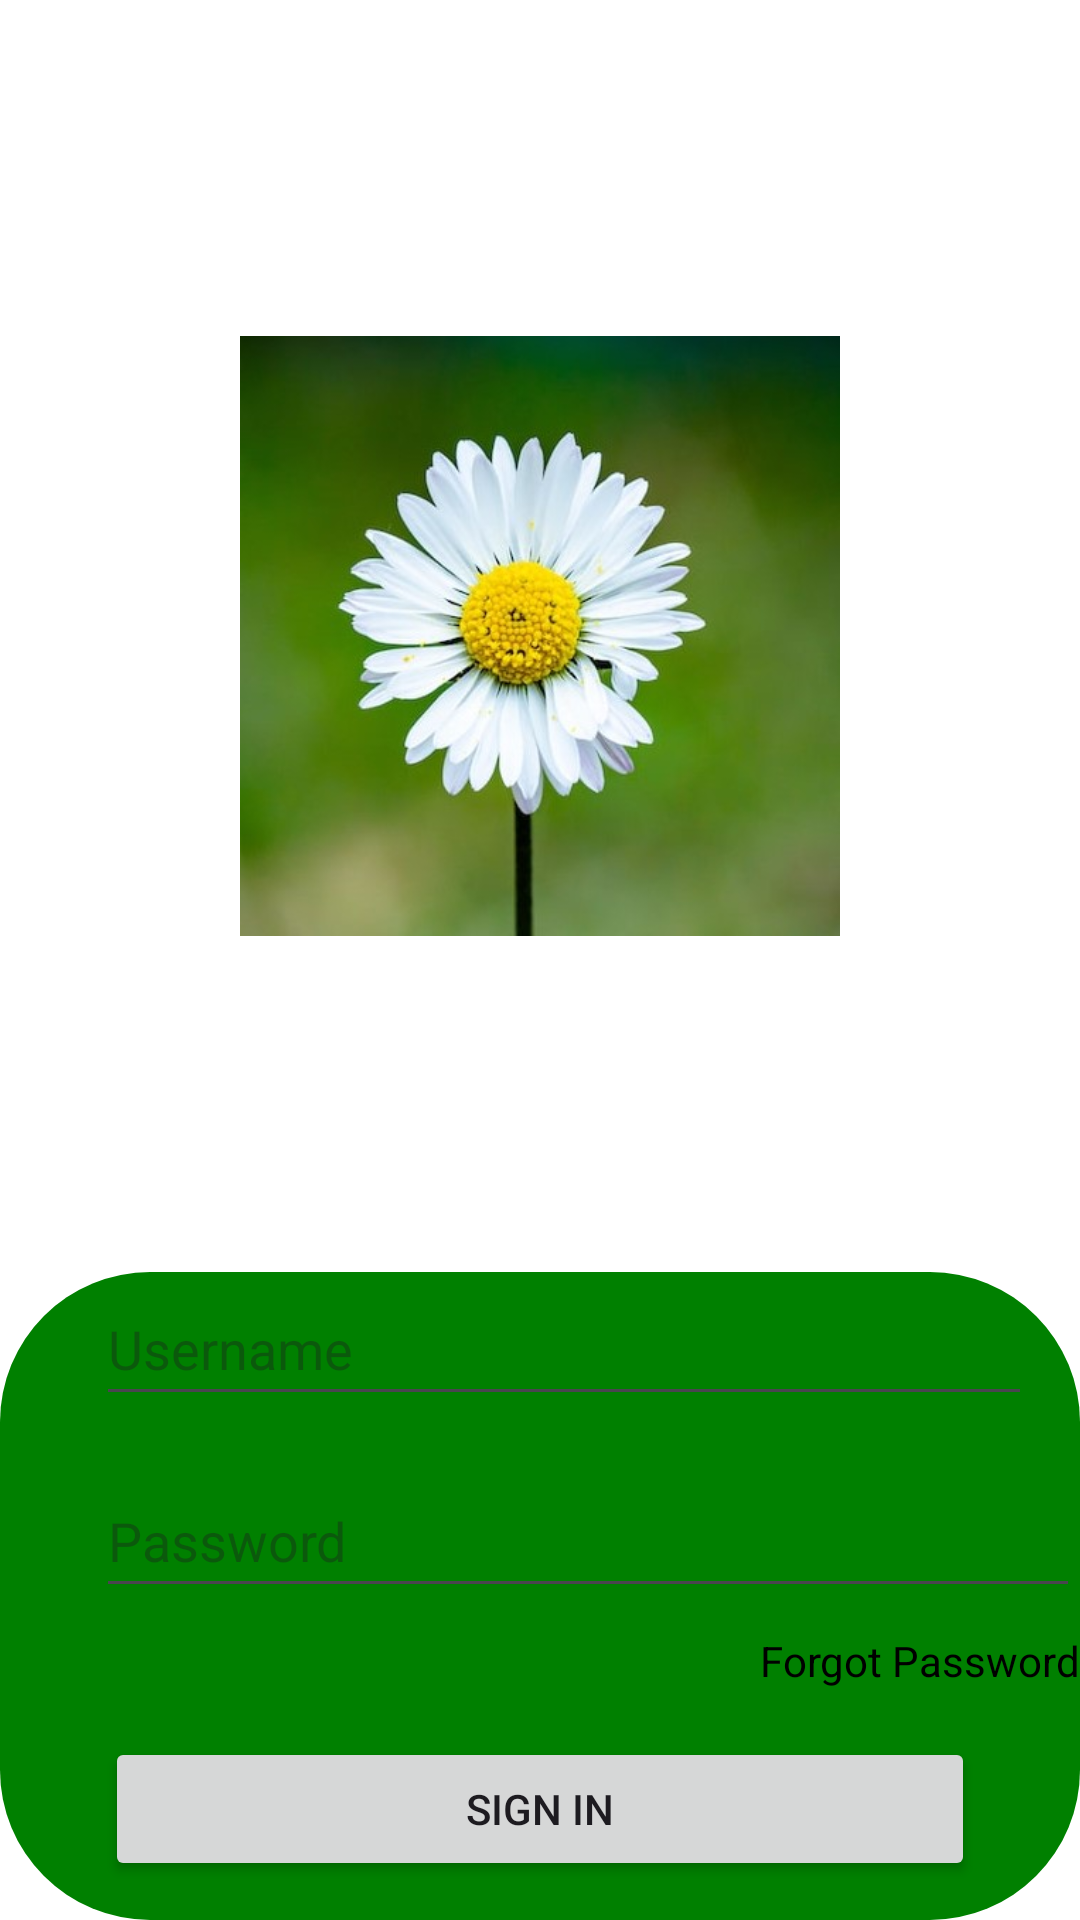

Produce the Android XML layout that renders to this screen, including the resource entries it uses.
<!-- AndroidManifest.xml: application theme Theme.Signup2 -->
<!-- res/layout/activity_main.xml -->
<?xml version="1.0" encoding="utf-8"?>
<RelativeLayout xmlns:android="http://schemas.android.com/apk/res/android"
    android:layout_width="match_parent"
    android:layout_height="match_parent"
    android:background="#FFFFFF">

    
    <ImageView
        android:id="@+id/centeredImageView"
        android:layout_width="wrap_content"
        android:layout_height="wrap_content"
        android:layout_marginLeft="80dp"
        android:layout_marginRight="80dp"
        android:src="@drawable/pic4" />

    
    <RelativeLayout
        android:id="@+id/usernamePasswordLayout"
        android:layout_width="match_parent"
        android:layout_height="wrap_content"
        android:layout_below="@id/centeredImageView"
        android:background="@drawable/green">

        
        <ImageView
            android:id="@+id/usernameIcon"
            android:layout_width="24dp"
            android:layout_height="24dp"
            android:layout_alignParentStart="true"
            android:layout_alignParentTop="true"
            android:layout_marginEnd="8dp"
            android:layout_marginTop="10dp"
            android:src="@drawable/baseline_supervised_user_circle_24" />

        
        <EditText
            android:id="@+id/usernameEditText"
            android:layout_width="match_parent"
            android:layout_height="wrap_content"
            android:layout_alignParentTop="true"
            android:layout_alignParentEnd="true"
            android:layout_marginEnd="16dp"
            android:layout_toEndOf="@id/usernameIcon"
            android:hint="Username"
            android:minHeight="48dp" />

        
        <ImageView

            android:layout_width="24dp"
            android:layout_height="24dp"

            android:layout_marginTop="70dp"
            android:src="@drawable/baseline_password_24" />

        
        <EditText
            android:id="@+id/passwordEditText"
            android:layout_width="match_parent"
            android:layout_height="wrap_content"
            android:layout_below="@id/usernameEditText"
            android:layout_alignStart="@id/usernameEditText"
            android:layout_marginTop="16dp"
            android:hint="Password"
            android:inputType="textPassword"
            android:minHeight="48dp" />

        
        <TextView
            android:id="@+id/forgotPasswordText"
            android:layout_width="wrap_content"
            android:layout_height="wrap_content"
            android:layout_below="@id/passwordEditText"
            android:layout_alignParentEnd="true"
            android:layout_marginTop="8dp"
            android:text="Forgot Password"
            android:textColor="#000000" />

        
        <Button
            android:id="@+id/signInButton"
            android:layout_width="match_parent"
            android:layout_height="wrap_content"
            android:layout_below="@id/forgotPasswordText"
            android:layout_marginTop="16dp"
            android:layout_marginLeft="35dp"
            android:layout_marginRight="35dp"
            android:text="Sign In" />

        
        <TextView
            android:id="@+id/newUserText"
            android:layout_width="wrap_content"
            android:layout_height="wrap_content"
            android:layout_below="@id/signInButton"
            android:layout_centerHorizontal="true"
            android:layout_marginTop="16dp"
            android:text="New User?" />

        
        <TextView
            android:id="@+id/signUpText"
            android:layout_width="wrap_content"
            android:layout_height="wrap_content"
            android:layout_below="@id/newUserText"
            android:layout_centerHorizontal="true"
            android:layout_marginTop="8dp"
            android:text="Sign Up"
            android:textColor="#000000" />

    </RelativeLayout>

</RelativeLayout>
<!-- resources referenced by this layout -->
<resources>
  <!-- drawable green (drawable) -->
  <?xml version="1.0" encoding="utf-8"?>
  <selector xmlns:android="http://schemas.android.com/apk/res/android">
      <item>
          <shape android:shape="rectangle">
              <corners android:radius="50dp"/>
              <gradient android:angle="0" android:startColor="#008000" android:centerColor="#008000" android:endColor="#008000" />
          </shape>
      </item>
  </selector>
  <!-- drawable pic4: jpg bitmap (drawable, 29779 bytes) -->
  <style name="Theme.Signup2" parent="Base.Theme.Signup2" />
  <style name="Base.Theme.Signup2" parent="Theme.Material3.DayNight.NoActionBar">
          
          
      </style>
</resources>
